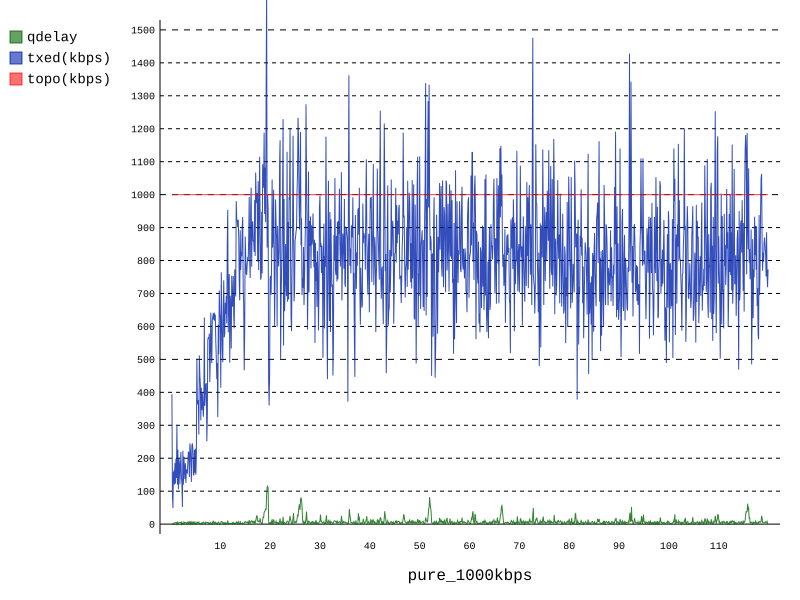

Source data for this figure (header and first rows):
time(s), rem_pkt, rem_bytes, q_pkt, q_bytes, q_ms, lost, est-bw(kbps), txed(kbps), rxed(kbps), topo(kbps), corr, vbw, obw, wnd_qdelay, wnd_mrange, qdelay, vqdelay, xqdelay, ma(XQ), target, qdFract, brFract, xqFract
0.3014, 3, 1140, 0, 0, 0, 0, 474, 394, 474, 1000, 0.0, 527, 527, 0, 0, 0, 0, 0.0, 0.0, 50, 0, 1.203, 0.0
0.4013, 2, 623, 0, 0, 0, 0, 474, 91, 91, 1000, 0.0, 527, 527, 0, 0, 0, 0, 0.0, 0.0, 50, 0, 1.165, 0.0
0.5013, 3, 1970, 0, 0, 0, 0, 474, 49, 49, 1000, 0.0, 527, 527, 0, 0, 0, 0, 0.0, 0.0, 50, 0, 1.15, 0.0
0.6013, 3, 2012, 0, 0, 0, 0, 441, 157, 157, 1000, 0.982, 490, 490, 0, 2, 2, 0, -11.0, 0.0, 50, 0.04, 1.116, 0.0
0.7013, 2, 1508, 0, 0, 0, 0, 411, 160, 160, 1000, 0.0, 457, 457, 0, 2, 0, 0, 0.0, 0.0, 50, 0, 1, 0.0
0.8013, 3, 2313, 0, 0, 0, 0, 411, 120, 120, 1000, 1.0, 457, 457, 0, 4, 4, 0, -10.0, 0.0, 50, 0.08, 1, 0.0
0.9013, 2, 1547, 0, 0, 0, 0, 386, 185, 185, 1000, 0.866, 429, 429, 0, 4, 4, 0, -9.0, 0.0, 50, 0.08, 1, 0.0
1.001, 3, 2482, 0, 0, 0, 0, 386, 123, 123, 1000, 1.0, 429, 429, 0, 4, 4, 0, -8.0, 0.0, 50, 0.08, 1, 0.0
1.101, 3, 2753, 0, 0, 0, 0, 366, 198, 198, 1000, 0.9449, 406, 406, 0, 4, 4, 0, -15.0, 0.0, 50, 0.08, 1, 0.0
1.201, 6, 3744, 0, 0, 0, 0, 366, 140, 140, 1000, 1.0, 406, 406, 0, 5, 5, 0, -10.0, 0.0, 50, 0.1, 1, 0.0
1.301, 2, 1509, 0, 0, 0, 0, 356, 299, 299, 1000, 0.0, 396, 396, 0, 5, 0, 0, 0.0, 0.0, 50, 0, 1, 0.0
1.401, 4, 2834, 0, 0, 0, 0, 356, 120, 120, 1000, 1.0, 396, 396, 0, 5, 5, 0, -11.0, 0.0, 50, 0.1, 1, 0.0
1.501, 2, 1332, 0, 0, 0, 0, 341, 226, 226, 1000, 0.0, 379, 379, 0, 5, 0, 0, 0.0, 0.0, 50, 0, 1, 0.0
1.601, 4, 3204, 0, 0, 0, 0, 341, 106, 106, 1000, 1.0, 379, 379, 0, 5, 2, 0, -18.0, 0.0, 50, 0.04, 1, 0.0
1.701, 3, 2297, 0, 0, 0, 0, 325, 199, 199, 1000, 0.9449, 361, 361, 0, 5, 5, 0, -8.0, 0.0, 50, 0.1, 1, 0.0
1.801, 2, 1513, 0, 0, 0, 0, 309, 183, 183, 1000, 0.9449, 343, 343, 0, 5, 5, 0, -14.0, 0.0, 50, 0.1, 1, 0.0
1.901, 3, 2226, 0, 0, 0, 0, 309, 121, 121, 1000, 1.0, 343, 343, 0, 5, 5, 0, -12.0, 0.0, 50, 0.1, 1, 0.0
2.001, 3, 2746, 0, 0, 0, 0, 294, 178, 178, 1000, 0.9449, 326, 326, 0, 5, 5, 0, -11.0, 0.0, 50, 0.1, 1, 0.0
2.101, 3, 1793, 0, 0, 0, 0, 284, 219, 219, 1000, 0.9177, 316, 316, 0, 6, 6, 5, -19.0, 0.0, 50, 0.12, 1, 0.0
2.201, 3, 2189, 0, 0, 0, 0, 284, 143, 143, 1000, 0.0, 316, 316, 0, 6, 0, 0, 0.0, 0.0, 50, 0, 1, 0.0
2.301, 3, 1270, 0, 0, 0, 0, 284, 126, 126, 1000, 1.0, 316, 316, 0, 6, 5, 2, -17.0, 0.0, 50, 0.1, 1, 0.0
2.401, 4, 2792, 0, 0, 0, 0, 284, 52, 101, 1000, 0.9994, 316, 316, 0, 6, 1, 0, -10.0, 0.0, 50, 0.02, 1.091, 0.0
2.501, 3, 1504, 0, 0, 0, 0, 276, 223, 223, 1000, 0.0, 306, 306, 0, 6, 0, 0, 0.0, 0.0, 50, 0, 1.064, 0.0
2.601, 3, 2563, 0, 0, 0, 0, 276, 120, 120, 1000, 0.0, 306, 306, 0, 6, 0, 0, 0.0, 0.0, 50, 0, 1.074, 0.0
2.701, 3, 2126, 0, 0, 0, 0, 267, 205, 205, 1000, 1.0, 296, 296, 0, 6, 6, 3, -17.0, 0.0, 50, 0.12, 1.067, 0.0
2.801, 3, 2291, 0, 0, 0, 0, 255, 170, 170, 1000, 0.9897, 284, 284, 0, 6, 2, 0, -14.0, 0.0, 50, 0.04, 1, 0.0
2.901, 3, 2313, 0, 0, 0, 0, 240, 137, 116, 1000, 1.0, 267, 267, 0, 6, 5, 2, -17.0, 0.0, 50, 0.1, 0.9659, 0.0
3.001, 2, 1571, 0, 0, 0, 0, 233, 185, 185, 1000, 0.982, 259, 259, 0, 6, 5, 4, -19.0, 0.0, 50, 0.1, 0.9736, 0.0
3.101, 3, 2083, 0, 0, 0, 0, 233, 125, 125, 1000, 1.0, 359, 259, 0, 6, 5, 0, -14.0, 0.0, 50, 0.1, 0.9651, 0.0
3.201, 3, 1994, 0, 0, 0, 0, 233, 166, 166, 1000, 0.982, 259, 259, 0, 6, 3, 0, -12.0, 0.0, 50, 0.06, 0.9725, 0.0
3.301, 3, 1962, 0, 0, 0, 0, 233, 159, 159, 1000, 0.9359, 259, 259, 0, 6, 1, 0, -15.0, 0.0, 50, 0.02, 1, 0.0
3.401, 2, 1770, 0, 0, 0, 0, 233, 156, 156, 1000, 0.9707, 259, 259, 0, 6, 4, 0, -15.0, 0.0, 50, 0.08, 1, 0.0
3.501, 4, 2761, 0, 0, 0, 0, 222, 190, 141, 1000, 1.0, 347, 247, 0, 6, 6, 2, -16.0, 0.0, 50, 0.12, 0.9384, 0.0
3.601, 3, 2657, 0, 0, 0, 0, 213, 220, 146, 1000, 0.0, 237, 237, 0, 6, 0, 0, 0.0, 0.0, 50, 0, 0.8305, 0.0
3.701, 2, 1789, 0, 0, 0, 0, 211, 212, 212, 1000, 1.0, 234, 234, 0, 7, 7, 6, -19.0, 0.0, 50, 0.14, 0.8688, 0.0
3.801, 4, 3069, 0, 0, 0, 0, 211, 143, 143, 1000, 1.0, 334, 234, 0, 7, 7, 1, -14.0, 0.0, 50, 0.14, 0.8665, 0.0
3.901, 3, 2836, 0, 0, 0, 0, 205, 245, 175, 1000, 0.9912, 228, 228, 0, 7, 2, 1, -19.0, 0.0, 50, 0.04, 0.8246, 0.0
4.001, 4, 2362, 0, 0, 0, 0, 205, 226, 226, 1000, 0.0, 328, 228, 0, 8, 8, 4, -16.0, 0.0, 50, 0.16, 0.8626, 0.0
4.101, 2, 1612, 0, 0, 0, 0, 202, 188, 188, 1000, 0.9911, 424, 224, 0, 8, 1, 0, -16.0, 0.0, 50, 0.02, 0.9312, 0.0
4.201, 4, 2987, 0, 0, 0, 0, 202, 128, 128, 1000, 1.0, 324, 224, 0, 8, 6, 2, -16.0, 0.0, 50, 0.12, 0.925, 0.0
4.301, 6, 3065, 0, 0, 0, 0, 203, 238, 238, 1000, 0.991, 426, 226, 0, 8, 2, 0, -16.0, 0.0, 50, 0.04, 0.932, 0.0
4.401, 3, 2873, 0, 0, 0, 0, 198, 245, 172, 1000, 0.0, 220, 220, 0, 8, 0, 0, 0.0, 0.0, 50, 0, 0.9097, 0.0
4.501, 3, 1894, 0, 0, 0, 0, 199, 229, 229, 1000, nan, 321, 221, 0, 8, 8, 4, -16.0, 0.0, 50, 0.16, 0.9298, 0.0
4.601, 3, 2668, 0, 0, 0, 0, 199, 151, 151, 1000, 0.9896, 221, 221, 0, 8, 1, 0, -14.0, 0.0, 50, 0.02, 0.9164, 0.0
4.701, 4, 2816, 0, 0, 0, 0, 199, 148, 148, 1000, 1.0, 321, 221, 0, 8, 7, 2, -15.0, 0.0, 50, 0.14, 0.9066, 0.0
4.801, 3, 2818, 0, 0, 0, 0, 199, 225, 225, 1000, 0.9718, 222, 222, 0, 8, 1, 1, -20.0, 0.0, 50, 0.02, 0.9276, 0.0
4.901, 5, 3868, 0, 0, 0, 0, 192, 156, 145, 1000, nan, 314, 214, 0, 8, 8, 2, -14.0, 0.0, 50, 0.16, 0.9881, 0.0
5.001, 4, 2707, 0, 0, 0, 0, 201, 229, 309, 1000, 0.8758, 323, 223, 0, 8, 1, 0, -3.0, 0.0, 50, 0.02, 1.076, 0.0
5.101, 4, 2557, 0, 0, 0, 0, 201, 150, 150, 1000, 0.9838, 223, 223, 0, 8, 1, 0, -13.0, 0.0, 50, 0.02, 1.091, 0.0
5.201, 8, 7282, 0, 0, 0, 0, 201, 204, 204, 1000, 0.0, 223, 223, 0, 8, 0, 0, 0.0, 0.0, 50, 0, 1.072, 0.0
5.301, 6, 4650, 0, 0, 0, 0, 226, 502, 502, 1000, 0.115, 651, 251, 0, 8, 5, 0, -12.0, 0.0, 50, 0.1, 1.074, 0.0
5.401, 5, 4541, 0, 0, 0, 0, 226, 372, 372, 1000, 0.7612, 351, 251, 0, 8, 3, 3, -20.0, 0.0, 50, 0.06, 1.055, 0.0
5.501, 6, 4720, 0, 0, 0, 0, 226, 363, 363, 1000, 0.25, 451, 251, 0, 8, 6, 0, -11.0, 0.0, 50, 0.12, 1, 0.0
5.601, 4, 3407, 0, 0, 0, 0, 226, 377, 377, 1000, 0.6954, 451, 251, 0, 8, 4, 0, -4.0, 0.0, 50, 0.08, 1, 0.0
5.701, 9, 7404, 0, 0, 0, 0, 226, 272, 272, 1000, 0.9045, 351, 251, 0, 8, 6, 0, -11.0, 0.0, 50, 0.12, 1, 0.0
5.801, 8, 6666, 0, 0, 0, 0, 250, 512, 512, 1000, 0.6384, 577, 277, 0, 8, 1, 0, -18.0, 0.0, 50, 0.02, 1, 0.0
5.901, 7, 5314, 0, 0, 0, 0, 265, 453, 453, 1000, 0.4008, 495, 295, 0, 8, 2, 0, -14.0, 0.0, 50, 0.04, 1, 0.0
6.001, 6, 3939, 0, 0, 0, 0, 277, 425, 425, 1000, 0.8562, 508, 308, 0, 8, 1, 0, -16.0, 0.0, 50, 0.02, 1, 0.0
6.101, 8, 6175, 0, 0, 0, 0, 270, 315, 235, 1000, 0.9591, 401, 301, 0, 8, 2, 0, -11.0, 0.0, 50, 0.04, 0.9531, 0.0
6.201, 5, 4315, 0, 0, 0, 0, 288, 414, 494, 1000, 0.6392, 420, 320, 0, 8, 1, 1, -20.0, 0.0, 50, 0.02, 1, 0.0
... 1,137 more rows
